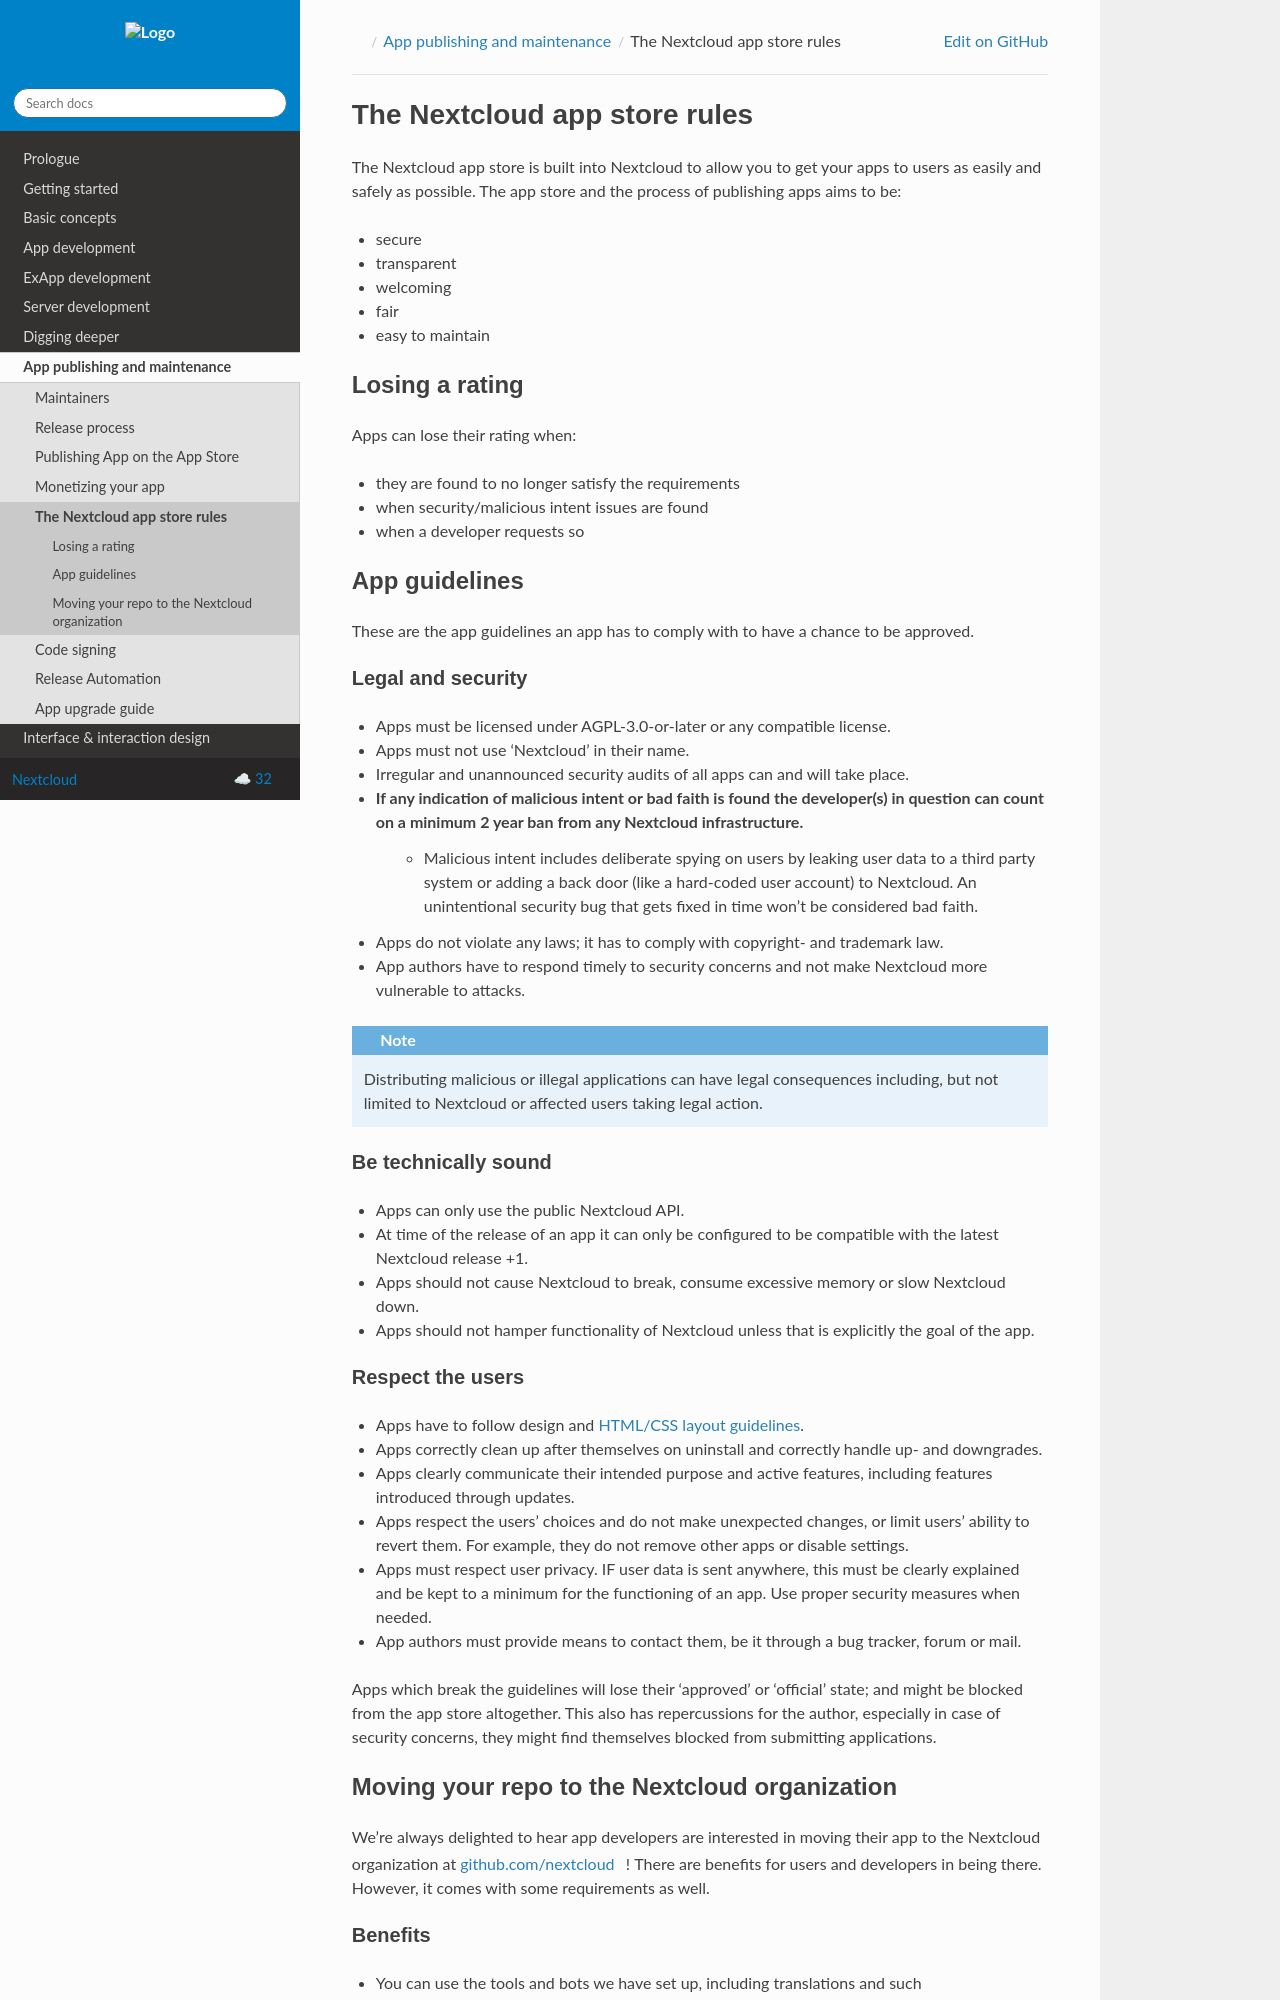

repository: nextcloud/documentation · page: server/32/developer_manual/app_publishing_maintenance/publishing.html · generator: sphinx

.. _app-store-publishing:

=============================
The Nextcloud app store rules
=============================

.. sectionauthor:: Jos Poortvliet <jospoortvliet@gmail.com>


The Nextcloud app store is built into Nextcloud to allow you to get your apps to users as easily and safely as possible.
The app store and the process of publishing apps aims to be:

* secure
* transparent
* welcoming
* fair
* easy to maintain

Losing a rating
---------------
Apps can lose their rating when:

* they are found to no longer satisfy the requirements
* when security/malicious intent issues are found
* when a developer requests so

App guidelines
--------------
These are the app guidelines an app has to comply with to have a chance to be approved.

Legal and security
^^^^^^^^^^^^^^^^^^

* Apps must be licensed under AGPL-3.0-or-later or any compatible license.
* Apps must not use 'Nextcloud' in their name.
* Irregular and unannounced security audits of all apps can and will take place.
* If any indication of malicious intent or bad faith is found the developer(s) in question can count on a minimum 2 year ban from any Nextcloud infrastructure.
   * Malicious intent includes deliberate spying on users by leaking user data to a third party system or adding a back door (like a hard-coded user account) to Nextcloud. An unintentional security bug that gets fixed in time won't be considered bad faith.
* Apps do not violate any laws; it has to comply with copyright- and trademark law.
* App authors have to respond timely to security concerns and not make Nextcloud more vulnerable to attacks.
* Apps should ship a ``SECURITY.md`` (or equivalent) that tells reporters how to contact the app's developers about security issues. See the organization example: https://github.com/nextcloud/.github/blob/master/SECURITY.md

.. note:: Distributing malicious or illegal applications can have legal consequences including, but not limited to Nextcloud or affected users taking legal action.

Be technically sound
^^^^^^^^^^^^^^^^^^^^

* Apps can only use the public Nextcloud API.
* At time of the release of an app it can only be configured to be compatible with the latest Nextcloud release +1.
* Apps should not cause Nextcloud to break, consume excessive memory or slow Nextcloud down.
* Apps should not hamper functionality of Nextcloud unless that is explicitly the goal of the app.

Respect the users
^^^^^^^^^^^^^^^^^

* Apps have to follow design and :doc:`HTML/CSS layout guidelines <../html_css_design/css>`.
* Apps correctly clean up after themselves on uninstall and correctly handle up- and downgrades.
* Apps clearly communicate their intended purpose and active features, including features introduced through updates.
* Apps respect the users' choices and do not make unexpected changes, or limit users' ability to revert them. For example, they do not remove other apps or disable settings.
* Apps must respect user privacy. IF user data is sent anywhere, this must be clearly explained and be kept to a minimum for the functioning of an app. Use proper security measures when needed.
* App authors must provide means to contact them, be it through a bug tracker, forum or mail.

Apps which break the guidelines will lose their 'approved' or 'official' state; and might be blocked from the app store altogether. This also has repercussions for the author, especially in case of security concerns, they might find themselves blocked from submitting applications.
